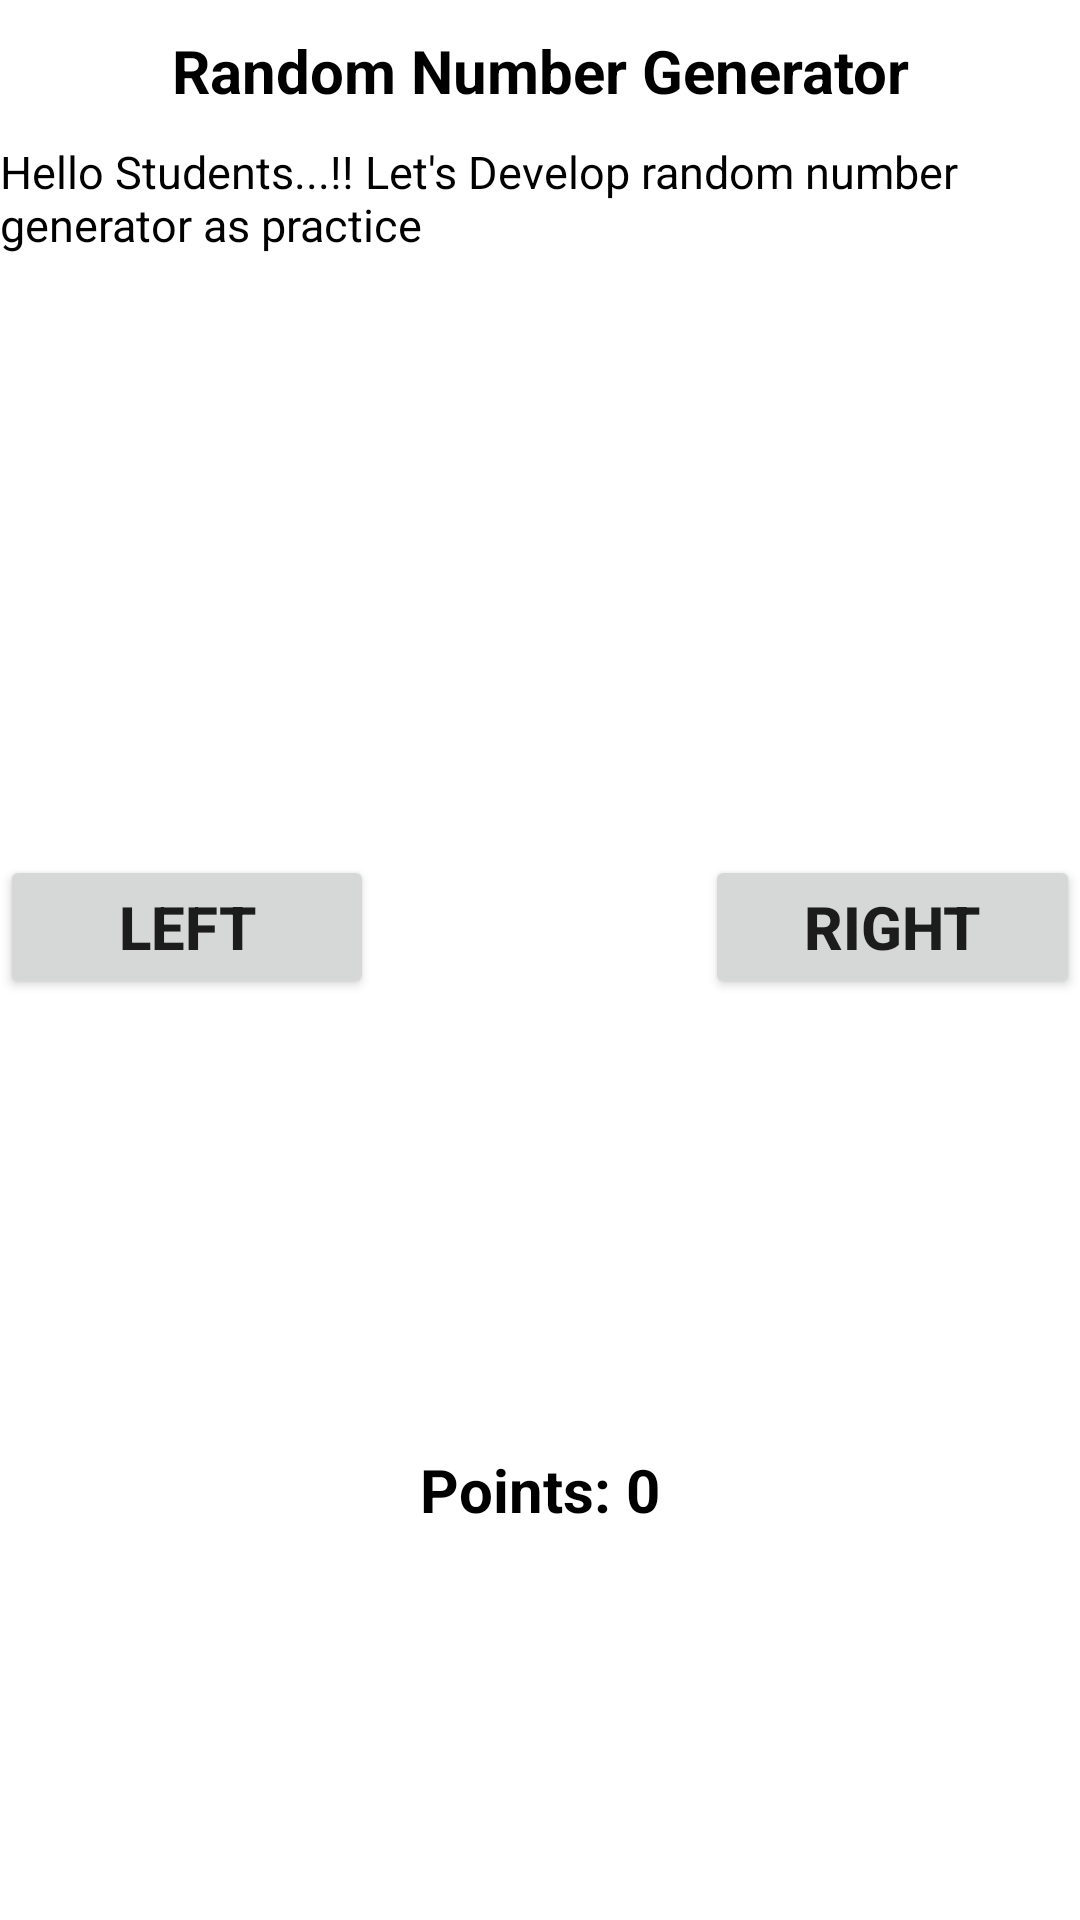

Produce the Android XML layout that renders to this screen, including the resource entries it uses.
<!-- AndroidManifest.xml: application theme Theme.Lecture03_04 -->
<!-- res/layout/activity_main.xml -->
<LinearLayout xmlns:android="http://schemas.android.com/apk/res/android"
    xmlns:app="http://schemas.android.com/apk/res-auto"
    xmlns:tools="http://schemas.android.com/tools"
    android:layout_width="match_parent"
    android:layout_height="match_parent"
    android:gravity="center|top"
    android:orientation="vertical"
    tools:context=".MainActivity">

    <TextView
        android:layout_width="wrap_content"
        android:layout_height="wrap_content"
        android:layout_gravity="center"
        android:layout_marginTop="10dp"
        android:text="Random Number Generator"
        android:textAlignment="center"
        android:textColor="#000000"
        android:textSize="20sp"
        android:textStyle="bold" />

    <TextView
        android:layout_width="wrap_content"
        android:layout_height="wrap_content"
        android:layout_gravity="left|fill_horizontal"
        android:layout_marginTop="10dp"
        android:text="Hello Students...!! Let's Develop random number generator as practice"
        android:textColor="#000000"
        android:textSize="15sp"
        android:textStyle="normal" />

    <LinearLayout
        android:layout_width="match_parent"
        android:layout_height="wrap_content"
        android:layout_gravity="center"
        android:layout_marginTop="200dp">

        <Button
            android:id="@+id/left_click"
            android:layout_width="wrap_content"
            android:layout_height="wrap_content"
            android:layout_gravity="center|left"
            android:layout_weight="1"
            android:onClick="leftBtnClickFun"
            android:text="LEFT"
            android:textSize="20sp"
            android:textStyle="bold" />

        <TextView
            android:layout_width="wrap_content"
            android:layout_height="wrap_content"
            android:layout_weight="3" />

        <Button
            android:id="@+id/right_click"
            android:layout_width="wrap_content"
            android:layout_height="wrap_content"
            android:layout_gravity="center|right"
            android:layout_weight="1"
            android:onClick="rightBtnClickFun"
            android:text="RIGHT"
            android:textSize="20sp"
            android:textStyle="bold" />
    </LinearLayout>

    <TextView
        android:id="@+id/points"
        android:layout_width="wrap_content"
        android:layout_height="wrap_content"
        android:layout_gravity="center"
        android:layout_marginTop="150dp"
        android:text="Points: 0"
        android:textColor="#000000"
        android:textSize="20sp"
        android:textStyle="bold" />


</LinearLayout>
<!-- resources referenced by this layout -->
<resources>
  <style name="Theme.Lecture03_04" parent="Theme.MaterialComponents.DayNight.DarkActionBar">
          
          <item name="colorPrimary">@color/purple_500</item>
          <item name="colorPrimaryVariant">@color/purple_700</item>
          <item name="colorOnPrimary">@color/white</item>
          
          <item name="colorSecondary">@color/teal_200</item>
          <item name="colorSecondaryVariant">@color/teal_700</item>
          <item name="colorOnSecondary">@color/black</item>
          
          <item name="android:statusBarColor" tools:targetApi="l">?attr/colorPrimaryVariant</item>
          
      </style>
  <!-- not gathered from this repository: default colours our renderer supplied (Android Studio template values) -->
  <color name="purple_500">#FF6200EE</color>
  <color name="purple_700">#FF3700B3</color>
  <color name="teal_200">#FF03DAC5</color>
  <color name="teal_700">#FF018786</color>
  <color name="black">#FF000000</color>
  <color name="white">#FFFFFFFF</color>
</resources>
